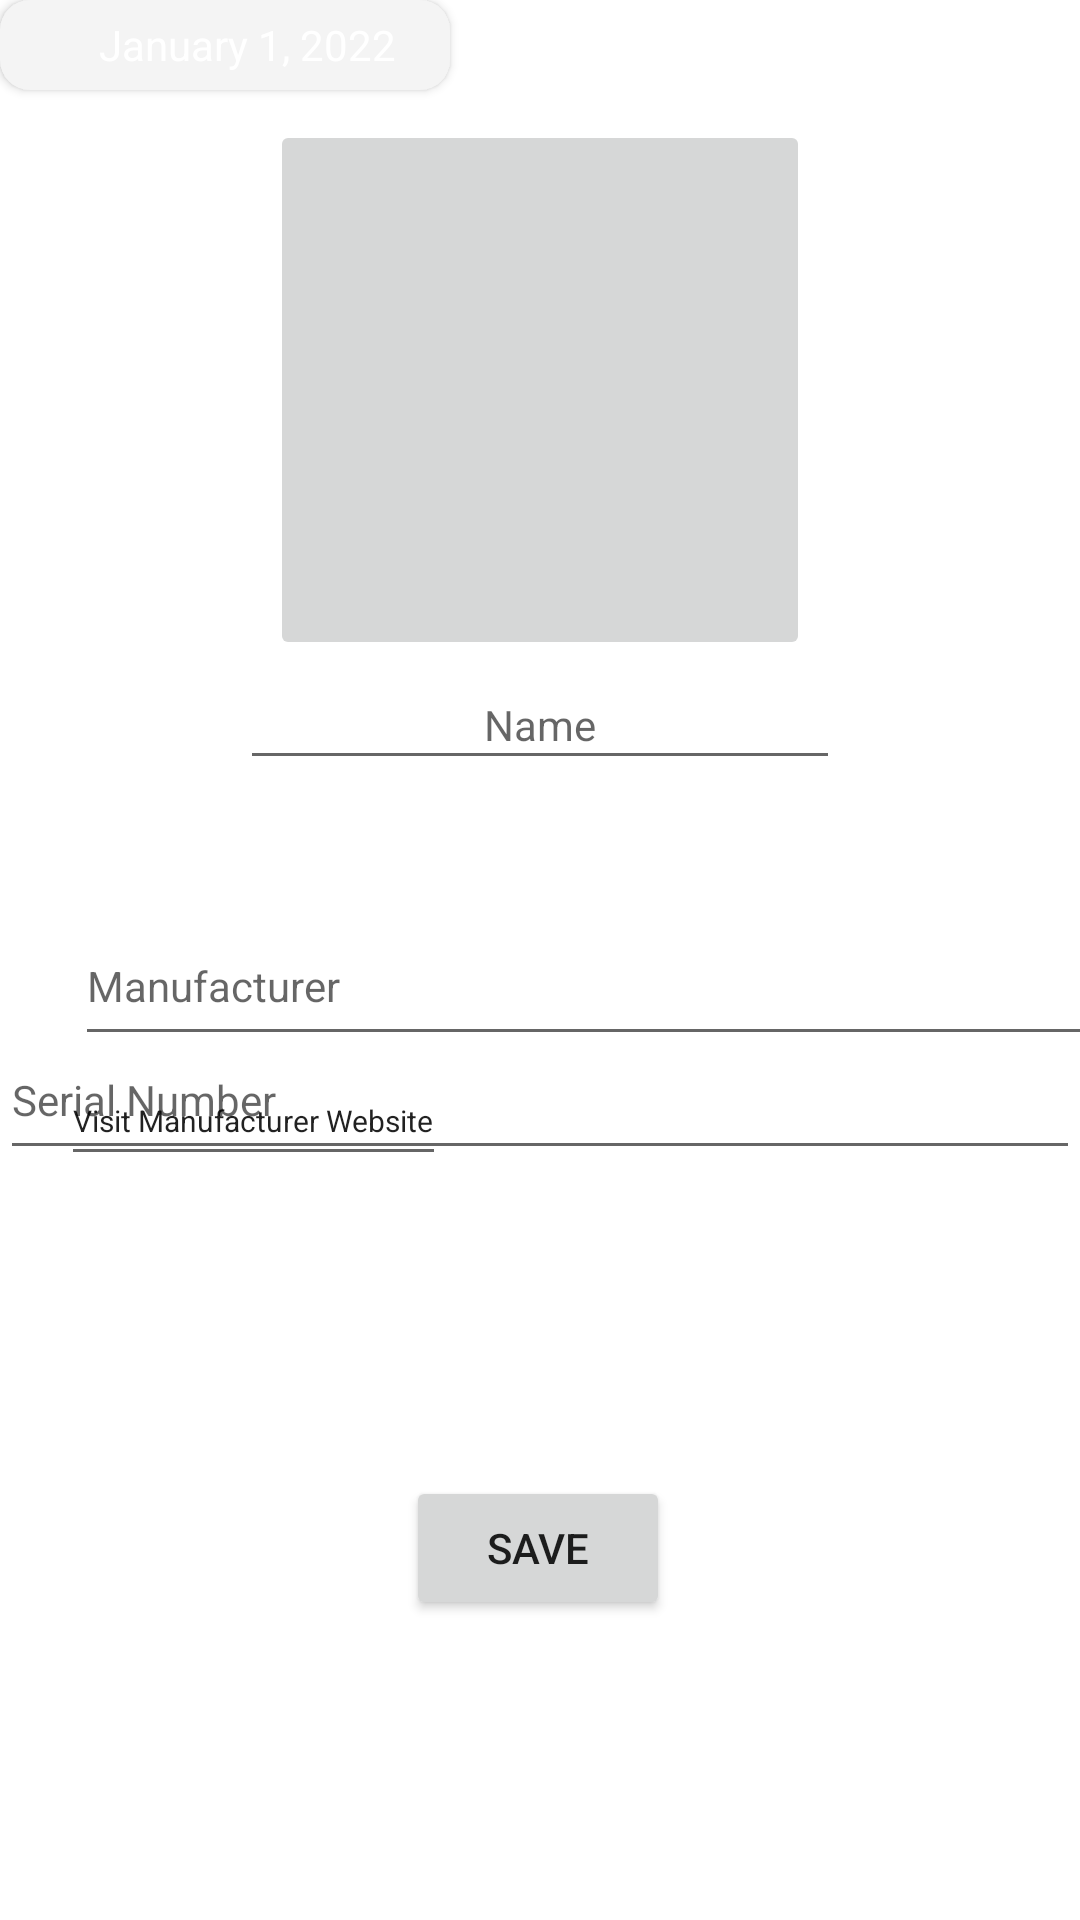

This screen was rendered from an Android layout file. Write that file and the resources it references.
<!-- AndroidManifest.xml: application theme Theme.WarrantyTracker -->
<!-- res/layout/add_device.xml -->
<?xml version="1.0" encoding="utf-8"?>
<androidx.constraintlayout.widget.ConstraintLayout xmlns:android="http://schemas.android.com/apk/res/android"
    xmlns:app="http://schemas.android.com/apk/res-auto"
    xmlns:tools="http://schemas.android.com/tools"
    android:layout_width="match_parent"
    android:layout_height="match_parent">

    <EditText
        android:id="@+id/nameInput"
        android:layout_width="200dp"
        android:layout_height="wrap_content"
        android:ems="10"
        android:hint="Name"
        android:inputType="textPersonName"
        android:minWidth="360dp"
        android:minHeight="40dp"
        android:textAlignment="center"
        android:textSize="14sp"
        app:layout_constraintBottom_toBottomOf="parent"
        app:layout_constraintEnd_toEndOf="parent"
        app:layout_constraintStart_toStartOf="parent"
        app:layout_constraintTop_toBottomOf="@+id/imageButton"
        app:layout_constraintVertical_bias="0.0" />

    <EditText
        android:id="@+id/serialInput"
        android:layout_width="360dp"
        android:layout_height="wrap_content"
        android:layout_marginTop="80dp"
        android:ems="10"
        android:hint="Serial Number"
        android:inputType="textPersonName"
        android:minWidth="360dp"
        android:minHeight="50dp"
        android:textSize="14sp"
        app:layout_constraintEnd_toEndOf="parent"
        app:layout_constraintHorizontal_bias="0.49"
        app:layout_constraintStart_toStartOf="parent"
        app:layout_constraintTop_toBottomOf="@+id/nameInput" />

    <EditText
        android:id="@+id/linkButton"
        android:layout_width="wrap_content"
        android:layout_height="40dp"
        android:text="Visit Manufacturer Website"
        android:textSize="10sp"
        app:layout_constraintBottom_toTopOf="@+id/saveButton"
        app:layout_constraintEnd_toEndOf="parent"
        app:layout_constraintHorizontal_bias="0.088"
        app:layout_constraintStart_toStartOf="parent"
        app:layout_constraintTop_toBottomOf="@+id/manufacturerInput"
        app:layout_constraintVertical_bias="0.0" />

    <EditText
        android:id="@+id/manufacturerInput"
        android:layout_width="360dp"
        android:layout_height="wrap_content"
        android:layout_marginStart="25dp"
        android:layout_marginEnd="26dp"
        android:layout_marginBottom="288dp"
        android:ems="10"
        android:hint="Manufacturer"
        android:inputType="textPersonName"
        android:minWidth="360dp"
        android:minHeight="50dp"
        android:textSize="14sp"
        app:layout_constraintBottom_toBottomOf="parent"
        app:layout_constraintEnd_toEndOf="parent"
        app:layout_constraintHorizontal_bias="0.0"
        app:layout_constraintStart_toStartOf="parent" />

    <Button
        android:id="@+id/dateOfPurchaseInput"
        style="?android:spinnerStyle"
        android:layout_width="150dp"
        android:layout_height="wrap_content"
        android:background="@drawable/rounded_edit_text"
        android:ems="10"
        android:minHeight="30dp"
        android:onClick="openDatePicker"
        android:paddingLeft="15dp"
        android:text="January 1, 2022"
        android:textAlignment="center"
        android:textAllCaps="false"
        android:textColor="@color/white"
        android:textSize="14sp"
        tools:layout_editor_absoluteX="130dp"
        tools:layout_editor_absoluteY="260dp" />

    <Button
        android:id="@+id/saveButton"
        android:layout_width="wrap_content"
        android:layout_height="wrap_content"
        android:layout_marginBottom="100dp"
        android:paddingTop="10dp"
        android:paddingBottom="10dp"
        android:text="Save"
        app:layout_constraintBottom_toBottomOf="parent"
        app:layout_constraintEnd_toEndOf="parent"
        app:layout_constraintHorizontal_bias="0.498"
        app:layout_constraintStart_toStartOf="parent" />

    <ImageButton
        android:id="@+id/imageButton"
        android:layout_width="180dp"
        android:layout_height="180dp"
        android:layout_marginTop="40dp"
        android:foreground="@android:drawable/ic_menu_camera"
        android:foregroundGravity="center"
        app:cardCornerRadius="250dp"
        app:layout_constraintEnd_toEndOf="parent"
        app:layout_constraintStart_toStartOf="parent"
        app:layout_constraintTop_toTopOf="parent"
        tools:ignore="SpeakableTextPresentCheck" />

</androidx.constraintlayout.widget.ConstraintLayout>
<!-- resources referenced by this layout -->
<resources>
  <color name="white">#FFFFFFFF</color>
  <!-- drawable rounded_edit_text (drawable) -->
  <?xml version="1.0" encoding="utf-8"?>
  <shape  xmlns:android="http://schemas.android.com/apk/res/android"
      android:shape="rectangle" android:padding="10dp">
      <solid android:color="@color/gray" />
      <corners
          android:bottomRightRadius="10dp"
          android:bottomLeftRadius="10dp"
          android:topLeftRadius="10dp"
          android:topRightRadius="10dp" />
  </shape>
  <style name="Theme.WarrantyTracker" parent="Theme.MaterialComponents.DayNight.DarkActionBar">
          
          <item name="colorPrimary">@color/light_pink</item>
          <item name="colorPrimaryVariant">@color/purple_700</item>
          <item name="colorOnPrimary">@color/white</item>
          
          <item name="colorSecondary">@color/light_red</item>
          <item name="colorSecondaryVariant">@color/teal_700</item>
          <item name="colorOnSecondary">@color/white</item>
          
          <item name="android:statusBarColor" tools:targetApi="l">?attr/colorPrimaryVariant</item>
          
      </style>
  <color name="gray">#F4F4F4</color>
  <color name="light_pink">#2068ff</color>
  <color name="purple_700">#FF3700B3</color>
  <color name="light_red">#0000a5</color>
  <color name="teal_700">#FF018786</color>
</resources>
